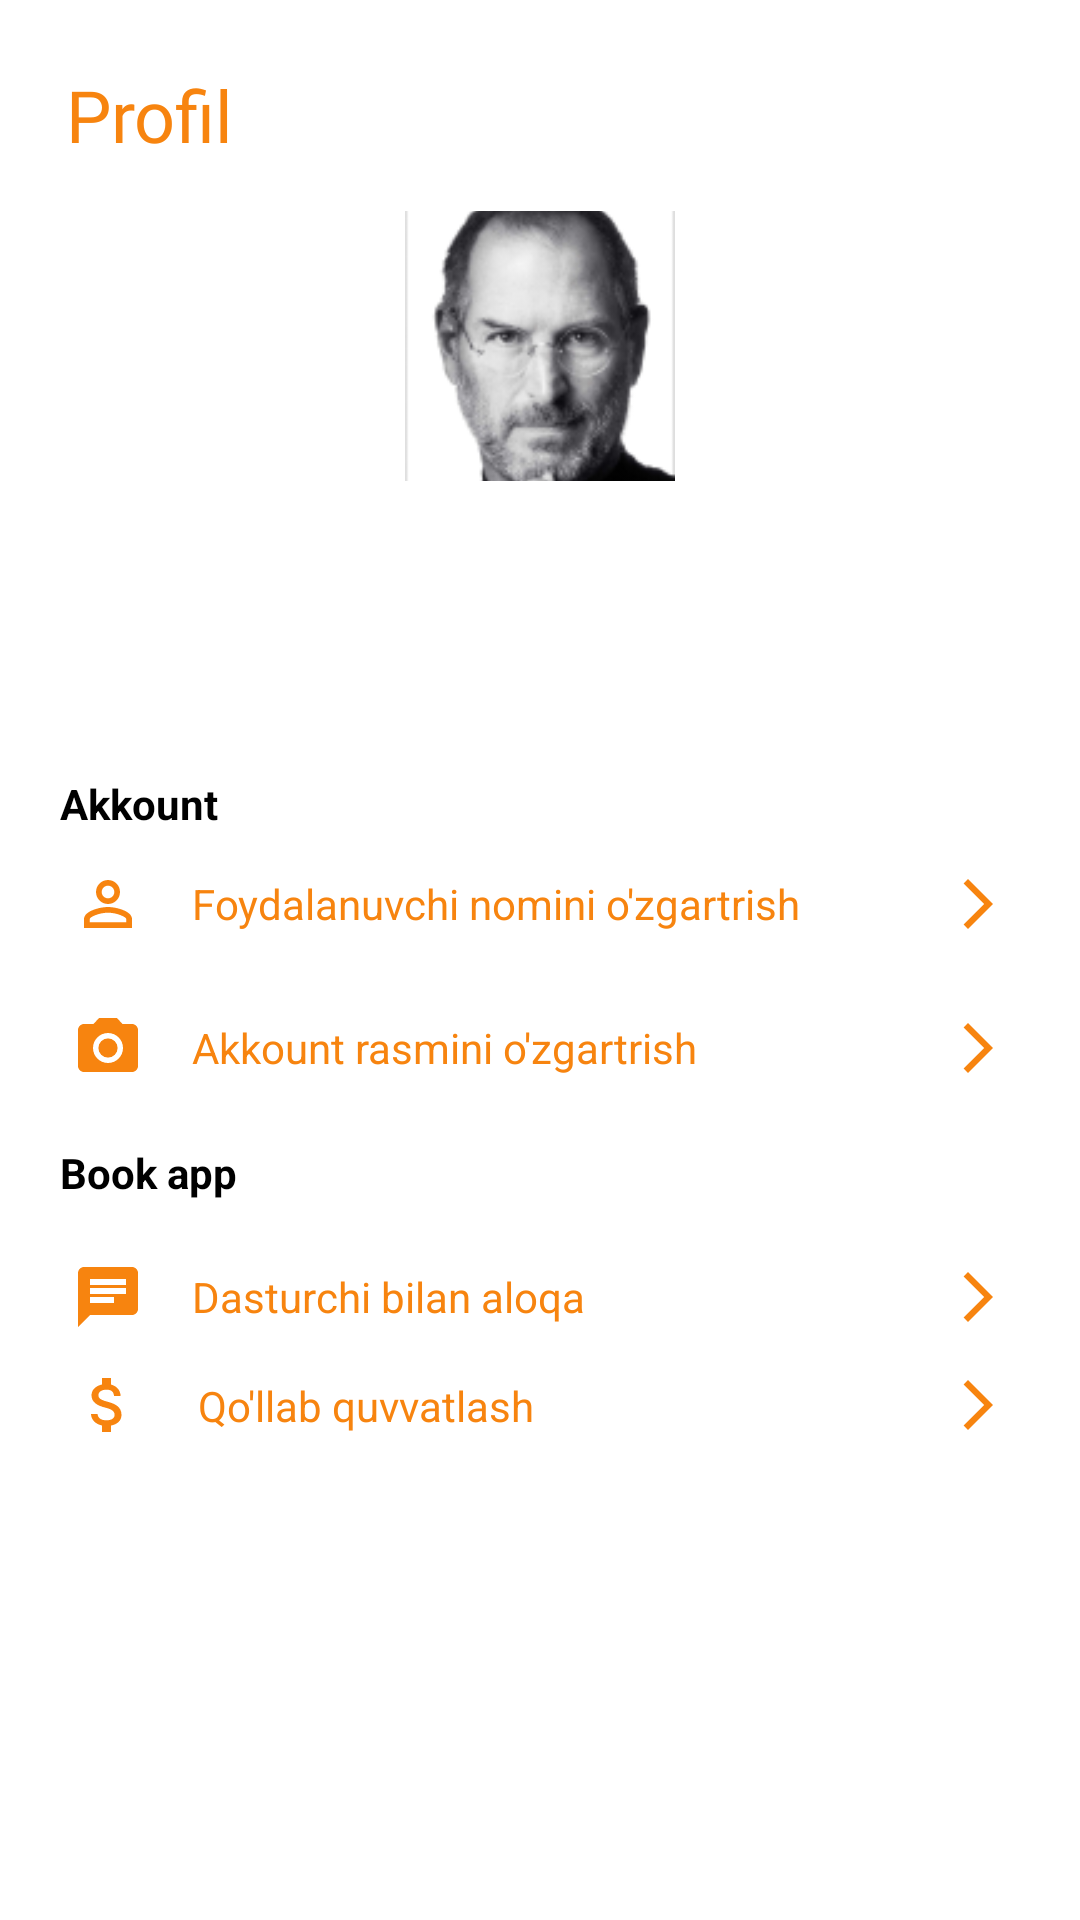

Write the Android layout XML for this screen, with the resource values it uses.
<!-- AndroidManifest.xml: application theme Theme.BookApp -->
<!-- res/layout/fragment_profile.xml -->
<?xml version="1.0" encoding="utf-8"?>
<androidx.constraintlayout.widget.ConstraintLayout xmlns:android="http://schemas.android.com/apk/res/android"
    xmlns:app="http://schemas.android.com/apk/res-auto"
    xmlns:tools="http://schemas.android.com/tools"
    android:layout_width="match_parent"
    android:layout_height="match_parent"
    android:background="@color/bg">

    <TextView
        android:id="@+id/tv_title"
        android:layout_width="wrap_content"
        android:layout_height="wrap_content"
        android:layout_marginStart="22dp"
        android:layout_marginTop="22dp"
        android:layout_marginBottom="16dp"
        android:fontFamily="@font/poppins_semibold"
        android:text="@string/profile"
        android:textColor="@color/title"
        android:textSize="24sp"
        app:layout_constraintStart_toStartOf="parent"
        app:layout_constraintTop_toTopOf="parent" />


    <com.google.android.material.imageview.ShapeableImageView
        android:id="@+id/img_user"
        android:layout_width="90dp"
        android:layout_height="90dp"
        android:layout_marginTop="16dp"
        android:scaleType="centerCrop"
        android:src="@drawable/steve"
        app:layout_constraintEnd_toEndOf="parent"
        app:layout_constraintStart_toStartOf="parent"
        app:layout_constraintTop_toBottomOf="@id/tv_title"
        app:shapeAppearanceOverlay="@style/ShapeImageViewCircle" />

    <TextView
        android:id="@+id/tv_user_name"
        android:layout_width="wrap_content"
        android:layout_height="wrap_content"
        android:layout_marginTop="16dp"
        android:textColor="@color/black"
        android:textSize="20sp"
        android:textStyle="bold"
        app:layout_constraintEnd_toEndOf="@id/img_user"
        app:layout_constraintStart_toStartOf="@id/img_user"
        app:layout_constraintTop_toBottomOf="@id/img_user"
        tools:text="Martha Hays" />


    <LinearLayout
        android:id="@+id/header_view"
        android:layout_width="match_parent"
        android:layout_height="wrap_content"
        android:layout_margin="16dp"
        android:orientation="vertical"
        android:padding="4dp"
        app:layout_constraintBottom_toBottomOf="parent"
        app:layout_constraintStart_toStartOf="parent"
        app:layout_constraintTop_toBottomOf="@id/tv_user_name"
        app:layout_constraintVertical_bias="0.2">

        <TextView
            android:layout_width="wrap_content"
            android:layout_height="wrap_content"
            android:text="@string/account"
            android:textStyle="bold"
            android:textColor="@color/black" />

        <TextView
            android:id="@+id/tv_change_user_name"
            android:layout_width="match_parent"
            android:layout_height="wrap_content"
            android:layout_marginVertical="8dp"
            android:background="?android:selectableItemBackground"
            android:drawablePadding="16dp"
            android:gravity="center_vertical"
            android:padding="4dp"
            android:text="@string/change_account_name"
            android:textColor="@color/title"
            android:textSize="14sp"
            android:textStyle="normal"
            app:drawableEndCompat="@drawable/ic_next"
            app:drawableStartCompat="@drawable/ic_baseline_person_outline_24" />

        <TextView
            android:id="@+id/tv_change_image_icon"
            android:layout_width="match_parent"
            android:layout_height="wrap_content"
            android:layout_marginVertical="8dp"
            android:background="?selectableItemBackground"
            android:drawablePadding="16dp"
            android:gravity="center_vertical"
            android:padding="4dp"
            android:text="@string/change_image"
            android:textColor="@color/title"
            android:textSize="14sp"
            android:textStyle="normal"
            app:drawableEndCompat="@drawable/ic_next"
            app:drawableStartCompat="@drawable/ic_baseline_photo_camera_24" />


        <TextView
            android:layout_width="wrap_content"
            android:layout_height="wrap_content"
            android:layout_marginVertical="8dp"
            android:text="@string/app_name"
            android:textStyle="bold"
            android:textColor="@color/black" />


        <TextView
            android:id="@+id/tv_help"
            android:layout_width="match_parent"
            android:layout_height="wrap_content"
            android:layout_marginVertical="8dp"
            android:background="?selectableItemBackground"
            android:drawablePadding="16dp"
            android:gravity="center_vertical"
            android:padding="4dp"
            android:text="@string/contact_us"
            android:textColor="@color/title"
            android:textSize="14sp"
            android:textStyle="normal"
            app:drawableEndCompat="@drawable/ic_next"
            app:drawableStartCompat="@drawable/ic_baseline_chat_24" />

        <androidx.constraintlayout.widget.ConstraintLayout
            android:id="@+id/tvSupportUs"
            android:layout_width="match_parent"
            android:layout_height="wrap_content">

            <ImageView
                android:id="@+id/icon_donate"
                android:layout_width="wrap_content"
                android:layout_height="wrap_content"
                android:layout_marginStart="4dp"
                android:src="@drawable/ic_baseline_attach_money_24"
                app:layout_constraintBottom_toBottomOf="parent"
                app:layout_constraintEnd_toStartOf="@+id/text_donate"
                app:layout_constraintHorizontal_chainStyle="spread_inside"
                app:layout_constraintStart_toStartOf="parent"
                app:layout_constraintTop_toTopOf="parent" />

            <TextView
                android:id="@+id/text_donate"
                android:layout_width="wrap_content"
                android:layout_height="match_parent"
                android:layout_marginStart="18dp"
                android:text="Qo'llab quvvatlash"
                android:textColor="@color/title"
                android:textSize="14sp"
                android:textStyle="normal"
                app:layout_constraintBottom_toBottomOf="parent"
                app:layout_constraintStart_toEndOf="@+id/icon_donate"
                app:layout_constraintTop_toTopOf="parent" />

            <ImageView
                android:id="@+id/end_icon_donate"
                android:layout_width="wrap_content"
                android:layout_height="wrap_content"
                android:layout_marginEnd="4dp"
                android:src="@drawable/ic_next"
                app:layout_constraintBottom_toBottomOf="parent"
                app:layout_constraintEnd_toEndOf="parent"
                app:layout_constraintTop_toTopOf="parent" />

        </androidx.constraintlayout.widget.ConstraintLayout>

    </LinearLayout>


</androidx.constraintlayout.widget.ConstraintLayout>
<!-- resources referenced by this layout -->
<resources>
  <color name="bg">#ffffff</color>
  <color name="black">#FF000000</color>
  <color name="title">#F7840F</color>
  <!-- drawable ic_baseline_attach_money_24 (drawable) -->
  <vector android:height="24dp" android:tint="@color/title"
      android:viewportHeight="24" android:viewportWidth="24"
      android:width="24dp" xmlns:android="http://schemas.android.com/apk/res/android">
      <path android:fillColor="@android:color/white" android:pathData="M11.8,10.9c-2.27,-0.59 -3,-1.2 -3,-2.15 0,-1.09 1.01,-1.85 2.7,-1.85 1.78,0 2.44,0.85 2.5,2.1h2.21c-0.07,-1.72 -1.12,-3.3 -3.21,-3.81V3h-3v2.16c-1.94,0.42 -3.5,1.68 -3.5,3.61 0,2.31 1.91,3.46 4.7,4.13 2.5,0.6 3,1.48 3,2.41 0,0.69 -0.49,1.79 -2.7,1.79 -2.06,0 -2.87,-0.92 -2.98,-2.1h-2.2c0.12,2.19 1.76,3.42 3.68,3.83V21h3v-2.15c1.95,-0.37 3.5,-1.5 3.5,-3.55 0,-2.84 -2.43,-3.81 -4.7,-4.4z"/>
  </vector>
  <!-- drawable ic_baseline_chat_24 (drawable) -->
  <vector android:autoMirrored="true" android:height="24dp"
      android:tint="@color/title" android:viewportHeight="24"
      android:viewportWidth="24" android:width="24dp" xmlns:android="http://schemas.android.com/apk/res/android">
      <path android:fillColor="@android:color/white" android:pathData="M20,2L4,2c-1.1,0 -1.99,0.9 -1.99,2L2,22l4,-4h14c1.1,0 2,-0.9 2,-2L22,4c0,-1.1 -0.9,-2 -2,-2zM6,9h12v2L6,11L6,9zM14,14L6,14v-2h8v2zM18,8L6,8L6,6h12v2z"/>
  </vector>
  <!-- drawable ic_baseline_person_outline_24 (drawable) -->
  <vector xmlns:android="http://schemas.android.com/apk/res/android"
      android:width="24dp"
      android:height="24dp"
      android:tint="@color/title"
      android:viewportWidth="24"
      android:viewportHeight="24">
      <path
          android:fillColor="@android:color/white"
          android:pathData="M12,5.9c1.16,0 2.1,0.94 2.1,2.1s-0.94,2.1 -2.1,2.1S9.9,9.16 9.9,8s0.94,-2.1 2.1,-2.1m0,9c2.97,0 6.1,1.46 6.1,2.1v1.1L5.9,18.1L5.9,17c0,-0.64 3.13,-2.1 6.1,-2.1M12,4C9.79,4 8,5.79 8,8s1.79,4 4,4 4,-1.79 4,-4 -1.79,-4 -4,-4zM12,13c-2.67,0 -8,1.34 -8,4v3h16v-3c0,-2.66 -5.33,-4 -8,-4z" />
  </vector>
  <!-- drawable ic_baseline_photo_camera_24 (drawable) -->
  <vector android:height="24dp" android:tint="@color/title"
      android:viewportHeight="24" android:viewportWidth="24"
      android:width="24dp" xmlns:android="http://schemas.android.com/apk/res/android">
      <path android:fillColor="@android:color/white" android:pathData="M12,12m-3.2,0a3.2,3.2 0,1 1,6.4 0a3.2,3.2 0,1 1,-6.4 0"/>
      <path android:fillColor="@android:color/white" android:pathData="M9,2L7.17,4L4,4c-1.1,0 -2,0.9 -2,2v12c0,1.1 0.9,2 2,2h16c1.1,0 2,-0.9 2,-2L22,6c0,-1.1 -0.9,-2 -2,-2h-3.17L15,2L9,2zM12,17c-2.76,0 -5,-2.24 -5,-5s2.24,-5 5,-5 5,2.24 5,5 -2.24,5 -5,5z"/>
  </vector>
  <!-- drawable ic_next (drawable) -->
  <vector android:autoMirrored="true" android:height="20dp"
      android:tint="@color/title" android:viewportHeight="24"
      android:viewportWidth="24" android:width="20dp" xmlns:android="http://schemas.android.com/apk/res/android">
      <path android:fillColor="@android:color/white" android:pathData="M6.23,20.23l1.77,1.77l10,-10l-10,-10l-1.77,1.77l8.23,8.23z"/>
  </vector>
  <string name="account">Akkount</string>
  <string name="app_name">Book app</string>
  <string name="change_account_name">Foydalanuvchi nomini o\'zgartrish</string>
  <string name="change_image">Akkount rasmini o\'zgartrish </string>
  <string name="contact_us">Dasturchi bilan aloqa</string>
  <string name="profile">Profil</string>
  <color name="app_color">#592D01</color>
  <color name="teal_700">#FF018786</color>
  <color name="white">#FFFFFFFF</color>
</resources>
